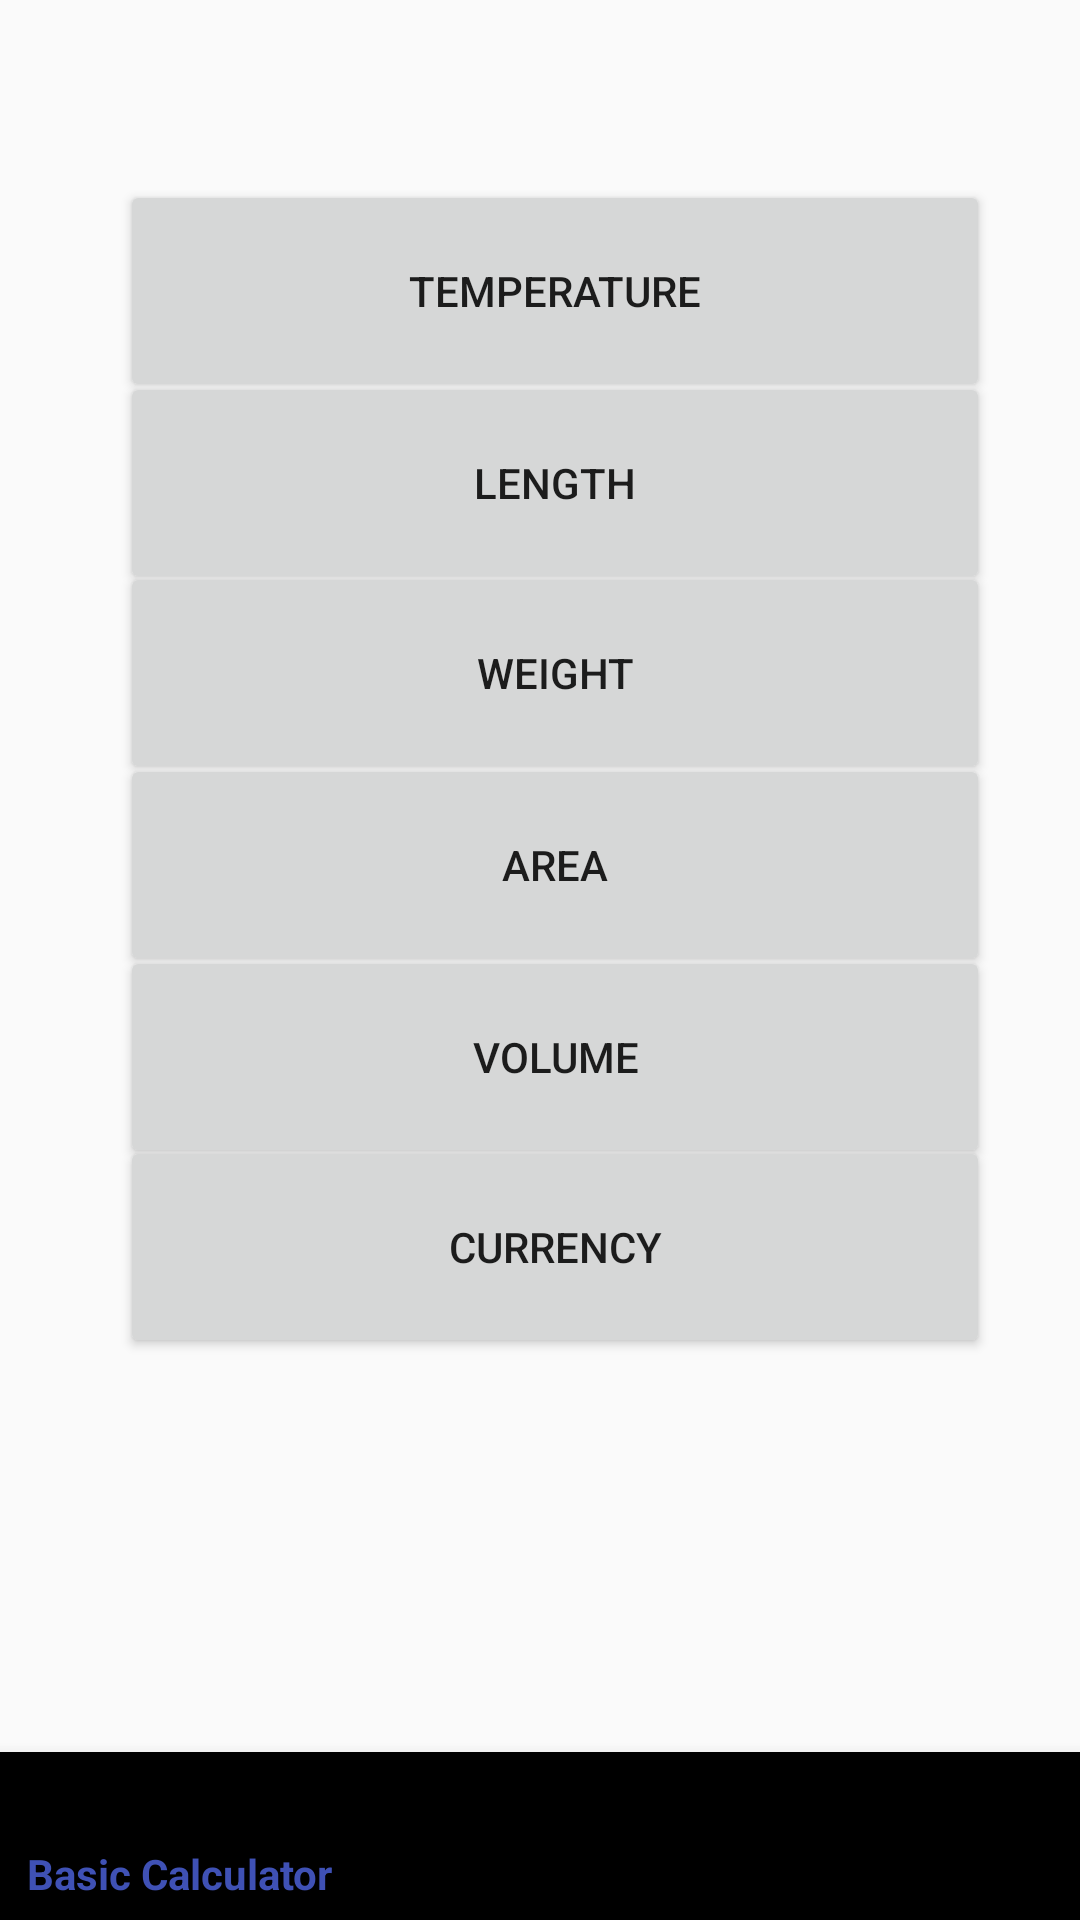

Here is an Android app screen rendered from its layout file. Give the layout XML and the strings, colors and styles it references.
<!-- AndroidManifest.xml: application theme AppTheme -->
<!-- res/layout/activity_conversion.xml -->
<?xml version="1.0" encoding="utf-8"?>
<android.support.constraint.ConstraintLayout xmlns:android="http://schemas.android.com/apk/res/android"
    xmlns:app="http://schemas.android.com/apk/res-auto"
    xmlns:tools="http://schemas.android.com/tools"
    android:layout_width="match_parent"
    android:layout_height="match_parent"
    tools:context=".conversion">

    <Button
        android:id="@+id/temperature"
        android:layout_width="290dp"
        android:layout_height="74dp"
        android:text="temperature"
        app:layout_constraintBottom_toBottomOf="parent"
        app:layout_constraintEnd_toEndOf="parent"
        app:layout_constraintHorizontal_bias="0.57"
        app:layout_constraintStart_toStartOf="parent"
        app:layout_constraintTop_toTopOf="parent"
        app:layout_constraintVertical_bias="0.106" />

    <Button
        android:id="@+id/currency"
        android:layout_width="290dp"
        android:layout_height="74dp"
        android:text="Currency"
        app:layout_constraintBottom_toBottomOf="parent"
        app:layout_constraintEnd_toEndOf="parent"
        app:layout_constraintHorizontal_bias="0.57"
        app:layout_constraintStart_toStartOf="parent"
        app:layout_constraintTop_toTopOf="parent"
        app:layout_constraintVertical_bias="0.669" />

    <Button
        android:id="@+id/volume"
        android:layout_width="290dp"
        android:layout_height="74dp"
        android:text="Volume"
        app:layout_constraintBottom_toBottomOf="parent"
        app:layout_constraintEnd_toEndOf="parent"
        app:layout_constraintHorizontal_bias="0.57"
        app:layout_constraintStart_toStartOf="parent"
        app:layout_constraintTop_toTopOf="parent"
        app:layout_constraintVertical_bias="0.557" />

    <Button
        android:id="@+id/area"
        android:layout_width="290dp"
        android:layout_height="74dp"
        android:text="Area"
        app:layout_constraintBottom_toBottomOf="parent"
        app:layout_constraintEnd_toEndOf="parent"
        app:layout_constraintHorizontal_bias="0.57"
        app:layout_constraintStart_toStartOf="parent"
        app:layout_constraintTop_toTopOf="parent"
        app:layout_constraintVertical_bias="0.444" />

    <Button
        android:id="@+id/length"
        android:layout_width="290dp"
        android:layout_height="74dp"
        android:text="Length"
        app:layout_constraintBottom_toBottomOf="parent"
        app:layout_constraintEnd_toEndOf="parent"
        app:layout_constraintHorizontal_bias="0.57"
        app:layout_constraintStart_toStartOf="parent"
        app:layout_constraintTop_toTopOf="parent"
        app:layout_constraintVertical_bias="0.219" />

    <android.support.design.widget.BottomNavigationView
        android:id="@+id/nav_id"
        android:layout_width="match_parent"
        android:layout_height="wrap_content"
        android:layout_alignParentStart="true"
        android:layout_alignParentLeft="true"
        android:layout_alignParentBottom="true"
        app:layout_constraintBottom_toBottomOf="parent"
        app:layout_constraintEnd_toEndOf="parent"
        app:layout_constraintHorizontal_bias="0.0"
        app:layout_constraintStart_toStartOf="parent"
        app:layout_constraintTop_toTopOf="parent"
        app:layout_constraintVertical_bias="1.0"
        app:menu="@menu/navigation_items">

    </android.support.design.widget.BottomNavigationView>

    <Button
        android:id="@+id/weight"
        android:layout_width="290dp"
        android:layout_height="74dp"
        android:text="Weight"
        app:layout_constraintBottom_toBottomOf="parent"
        app:layout_constraintEnd_toEndOf="parent"
        app:layout_constraintHorizontal_bias="0.57"
        app:layout_constraintStart_toStartOf="parent"
        app:layout_constraintTop_toTopOf="parent"
        app:layout_constraintVertical_bias="0.331" />




</android.support.constraint.ConstraintLayout>
<!-- resources referenced by this layout -->
<resources>
  <style name="AppTheme" parent="Theme.AppCompat.Light.DarkActionBar">
          
          <item name="colorPrimary">@color/colorPrimary</item>
          <item name="colorPrimaryDark">@color/colorPrimaryDark</item>
          <item name="colorAccent">@color/colorAccent</item></style>
  <color name="colorPrimary">#3F51B5</color>
  <color name="colorPrimaryDark">#303F9F</color>
  <color name="colorAccent">#ff563f</color>
</resources>
